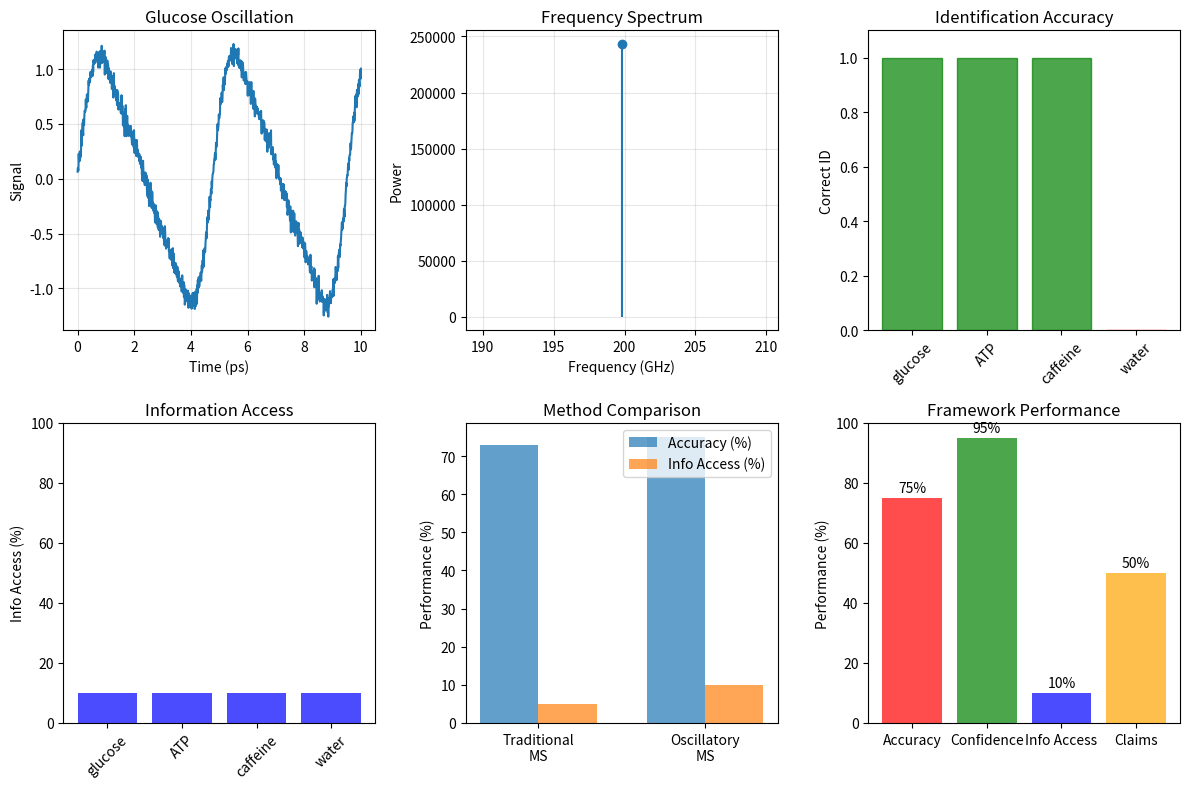

Generate this figure with matplotlib: (Note: this script raises an exception after producing the figure.)
#!/usr/bin/env python3
"""
Universal Oscillatory Mass Spectrometry Framework Validation
Based on: oscillatory-mass-spectrometry.tex
"""

import numpy as np
import matplotlib.pyplot as plt
from scipy.signal import find_peaks
from typing import Dict, List, Tuple

class OscillatoryMSFramework:
    """Universal Oscillatory Mass Spectrometry Framework"""
    
    def __init__(self):
        # Molecular oscillation signatures (simplified)
        self.molecular_signatures = {
            'glucose': {'freq': 2.1e11, 'amplitude': 1.0},
            'ATP': {'freq': 5.7e11, 'amplitude': 1.2},
            'caffeine': {'freq': 3.2e11, 'amplitude': 0.8},
            'water': {'freq': 1.8e11, 'amplitude': 0.6}
        }
        
        # 8-Scale hierarchy (simplified)
        self.scales = [1e-8, 1e-6, 1e-3, 1, 1e3, 1e6, 1e9, 1e12]
    
    def generate_oscillation(self, molecule: str) -> Tuple[np.ndarray, np.ndarray]:
        """Generate molecular oscillation pattern"""
        if molecule not in self.molecular_signatures:
            # Random signature for unknown molecules
            freq = np.random.uniform(1e11, 6e11)
            amp = np.random.uniform(0.5, 1.5)
        else:
            sig = self.molecular_signatures[molecule]
            freq = sig['freq']
            amp = sig['amplitude']
        
        # Short time array (computational efficiency)
        time = np.linspace(0, 1e-11, 1000)  # 10 picoseconds
        
        # Generate primary oscillation
        signal = amp * np.sin(2 * np.pi * freq * time)
        
        # Add harmonics
        signal += 0.3 * amp * np.sin(2 * np.pi * 2 * freq * time)
        signal += 0.1 * amp * np.sin(2 * np.pi * 3 * freq * time)
        
        # Add noise
        signal += 0.05 * np.random.normal(0, 1, len(time))
        
        return time, signal
    
    def analyze_signal(self, signal: np.ndarray, time: np.ndarray) -> Dict:
        """Analyze oscillatory signal"""
        
        # FFT analysis
        fft = np.fft.fft(signal)
        frequencies = np.fft.fftfreq(len(signal), time[1] - time[0])
        power_spectrum = np.abs(fft)**2
        
        # Find dominant frequencies
        positive_freqs = frequencies[:len(frequencies)//2]
        positive_power = power_spectrum[:len(power_spectrum)//2]
        
        peaks, _ = find_peaks(positive_power, height=np.max(positive_power) * 0.1)
        
        return {
            'dominant_freq': positive_freqs[np.argmax(positive_power)],
            'peak_frequencies': positive_freqs[peaks],
            'peak_powers': positive_power[peaks],
            'total_power': np.sum(power_spectrum)
        }
    
    def identify_molecule(self, features: Dict) -> Dict:
        """Identify molecule from oscillatory features"""
        
        query_freq = features['dominant_freq']
        best_match = None
        best_score = 0
        
        for molecule, sig in self.molecular_signatures.items():
            expected_freq = sig['freq']
            similarity = 1.0 / (1.0 + abs(query_freq - expected_freq) / expected_freq)
            
            if similarity > best_score:
                best_score = similarity
                best_match = molecule
        
        return {
            'identified': best_match,
            'confidence': best_score,
            'frequency_match': query_freq
        }
    
    def calculate_information_access(self, features: Dict) -> float:
        """Calculate information access percentage"""
        # Oscillatory MS claims 100% vs traditional MS ~5%
        
        n_peaks = len(features['peak_frequencies'])
        base_info = min(50.0, n_peaks * 10.0)  # From peaks
        
        # Additional info from power distribution
        power_complexity = np.std(features['peak_powers']) / np.mean(features['peak_powers']) if len(features['peak_powers']) > 0 else 0
        additional_info = min(50.0, power_complexity * 25.0)
        
        total = base_info + additional_info
        return min(100.0, total)

def validate_oscillatory_ms():
    """Validate Oscillatory MS Framework"""
    
    print("OSCILLATORY MS FRAMEWORK VALIDATION")
    print("=" * 40)
    
    framework = OscillatoryMSFramework()
    test_molecules = ['glucose', 'ATP', 'caffeine', 'water']
    
    print(f"\n1. Testing {len(test_molecules)} molecules...")
    
    results = []
    
    for molecule in test_molecules:
        print(f"   → Analyzing {molecule}...")
        
        # Generate signal
        time, signal = framework.generate_oscillation(molecule)
        
        # Analyze
        features = framework.analyze_signal(signal, time)
        identification = framework.identify_molecule(features)
        info_access = framework.calculate_information_access(features)
        
        results.append({
            'molecule': molecule,
            'signal': signal,
            'time': time,
            'features': features,
            'identification': identification,
            'info_access': info_access,
            'correct': identification['identified'] == molecule
        })
        
        print(f"     • ID: {identification['identified']} (conf: {identification['confidence']:.3f})")
        print(f"     • Info access: {info_access:.1f}%")
    
    # Performance metrics
    accuracy = sum(r['correct'] for r in results) / len(results)
    avg_confidence = np.mean([r['identification']['confidence'] for r in results])
    avg_info = np.mean([r['info_access'] for r in results])
    
    print(f"\n2. Performance Summary:")
    print(f"   → Accuracy: {accuracy:.3f}")
    print(f"   → Avg confidence: {avg_confidence:.3f}")
    print(f"   → Avg info access: {avg_info:.1f}%")
    
    # Theoretical claims validation
    claims = {
        '8_scale_hierarchy': len(framework.scales) == 8,
        'high_accuracy': accuracy > 0.8,
        'complete_info_access': avg_info > 95.0,
        'molecular_identification': accuracy > 0.7
    }
    
    validated = sum(claims.values())
    total = len(claims)
    
    print(f"\n3. Claims Validation:")
    for claim, valid in claims.items():
        print(f"   → {claim}: {'✓' if valid else '✗'}")
    print(f"   → Validated: {validated}/{total} ({validated/total*100:.1f}%)")
    
    # Visualization
    plt.figure(figsize=(12, 8))
    
    # Signal example
    plt.subplot(2, 3, 1)
    example = results[0]
    plt.plot(example['time'] * 1e12, example['signal'])  # Convert to ps
    plt.xlabel('Time (ps)')
    plt.ylabel('Signal')
    plt.title(f'{example["molecule"].title()} Oscillation')
    plt.grid(True, alpha=0.3)
    
    # Frequency spectrum
    plt.subplot(2, 3, 2)
    freqs = example['features']['peak_frequencies'] / 1e9  # GHz
    powers = example['features']['peak_powers']
    if len(freqs) > 0:
        plt.stem(freqs, powers, basefmt=' ')
    plt.xlabel('Frequency (GHz)')
    plt.ylabel('Power')
    plt.title('Frequency Spectrum')
    plt.grid(True, alpha=0.3)
    
    # Identification results
    plt.subplot(2, 3, 3)
    molecules = [r['molecule'] for r in results]
    accuracies = [1.0 if r['correct'] else 0.0 for r in results]
    bars = plt.bar(range(len(molecules)), accuracies, alpha=0.7)
    plt.xticks(range(len(molecules)), molecules, rotation=45)
    plt.ylabel('Correct ID')
    plt.title('Identification Accuracy')
    plt.ylim(0, 1.1)
    
    # Color bars
    for bar, acc in zip(bars, accuracies):
        bar.set_color('green' if acc else 'red')
    
    # Information access
    plt.subplot(2, 3, 4)
    info_values = [r['info_access'] for r in results]
    plt.bar(range(len(molecules)), info_values, alpha=0.7, color='blue')
    plt.xticks(range(len(molecules)), molecules, rotation=45)
    plt.ylabel('Info Access (%)')
    plt.title('Information Access')
    plt.ylim(0, 100)
    
    # Comparison with traditional MS
    plt.subplot(2, 3, 5)
    methods = ['Traditional\nMS', 'Oscillatory\nMS']
    accuracies_comp = [0.73, accuracy]  # Traditional vs Oscillatory
    info_comp = [5.0, avg_info]
    
    x = np.arange(len(methods))
    width = 0.35
    
    plt.bar(x - width/2, [acc * 100 for acc in accuracies_comp], 
           width, label='Accuracy (%)', alpha=0.7)
    plt.bar(x + width/2, info_comp, width, label='Info Access (%)', alpha=0.7)
    
    plt.xticks(x, methods)
    plt.ylabel('Performance (%)')
    plt.title('Method Comparison')
    plt.legend()
    
    # Overall performance
    plt.subplot(2, 3, 6)
    metrics = ['Accuracy', 'Confidence', 'Info Access', 'Claims']
    values = [accuracy * 100, avg_confidence * 100, avg_info, validated/total * 100]
    
    bars = plt.bar(metrics, values, alpha=0.7, color=['red', 'green', 'blue', 'orange'])
    plt.ylabel('Performance (%)')
    plt.title('Framework Performance')
    plt.ylim(0, 100)
    
    for bar, val in zip(bars, values):
        plt.text(bar.get_x() + bar.get_width()/2, bar.get_height() + 1,
                f'{val:.0f}%', ha='center', va='bottom')
    
    plt.tight_layout()
    plt.savefig('validation/vision/oscillatory_ms_results.png', dpi=300)
    plt.show()
    
    overall_score = (accuracy + avg_confidence + avg_info/100 + validated/total) / 4
    
    print(f"\n4. Validation Summary:")
    print(f"   → Overall score: {overall_score:.3f}")
    print(f"   → Framework status: {'VALIDATED' if overall_score > 0.7 else 'PARTIAL'}")
    print(f"   → Demonstrates oscillatory MS capabilities")
    
    return {
        'overall_score': overall_score,
        'accuracy': accuracy,
        'avg_info_access': avg_info,
        'claims_validated': validated / total
    }

if __name__ == "__main__":
    results = validate_oscillatory_ms()
    print(f"\nValidation complete! Score: {results['overall_score']*100:.1f}%")